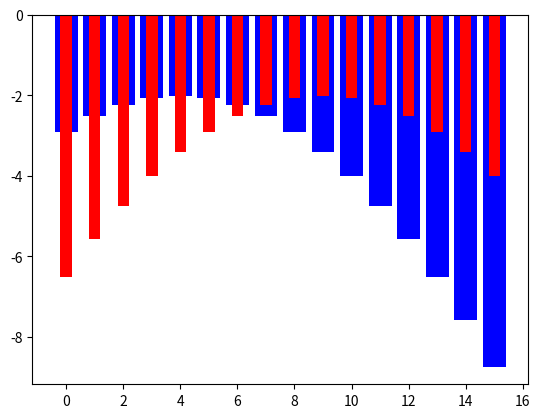

Here is the Python script that generated this plot:
# make discrete distribution from 0 to 10
# and plot the distribution

import numpy as np
import matplotlib.pyplot as plt

mean_1 = 4
std_1 = 3
mean_2 = 9
std_2 = 3

# set y limit to 0.2
# plt.ylim(0, 0.2)

# make discrete distribution
x = np.arange(0, 16)
y_1 = np.exp(-((x - mean_1) ** 2) / (2 * std_1**2)) / (std_1 * np.sqrt(2 * np.pi))
y_2 = np.exp(-((x - mean_2) ** 2) / (2 * std_2**2)) / (std_2 * np.sqrt(2 * np.pi))

# print expected values
print("Expected value of distribution 1: ", np.sum(x * y_1))
print("Expected value of distribution 2: ", np.sum(x * y_2))

# compute Kullback-Leibler divergence between the two distributions
kl_div = np.sum(y_1 * np.log(y_1 / y_2))
print("Kullback-Leibler divergence between the two distributions: ", kl_div)

# for every valule of x, compute surprise for distribution 1 and 2
surprise_1 = np.log(y_1)
surprise_2 = np.log(y_2)

# plot the two distributions together, the first in blue and the second in red as a bar chart
plt.bar(x, surprise_1, color="blue")
plt.bar(x, surprise_2, color="red", width=0.4)
plt.show()
